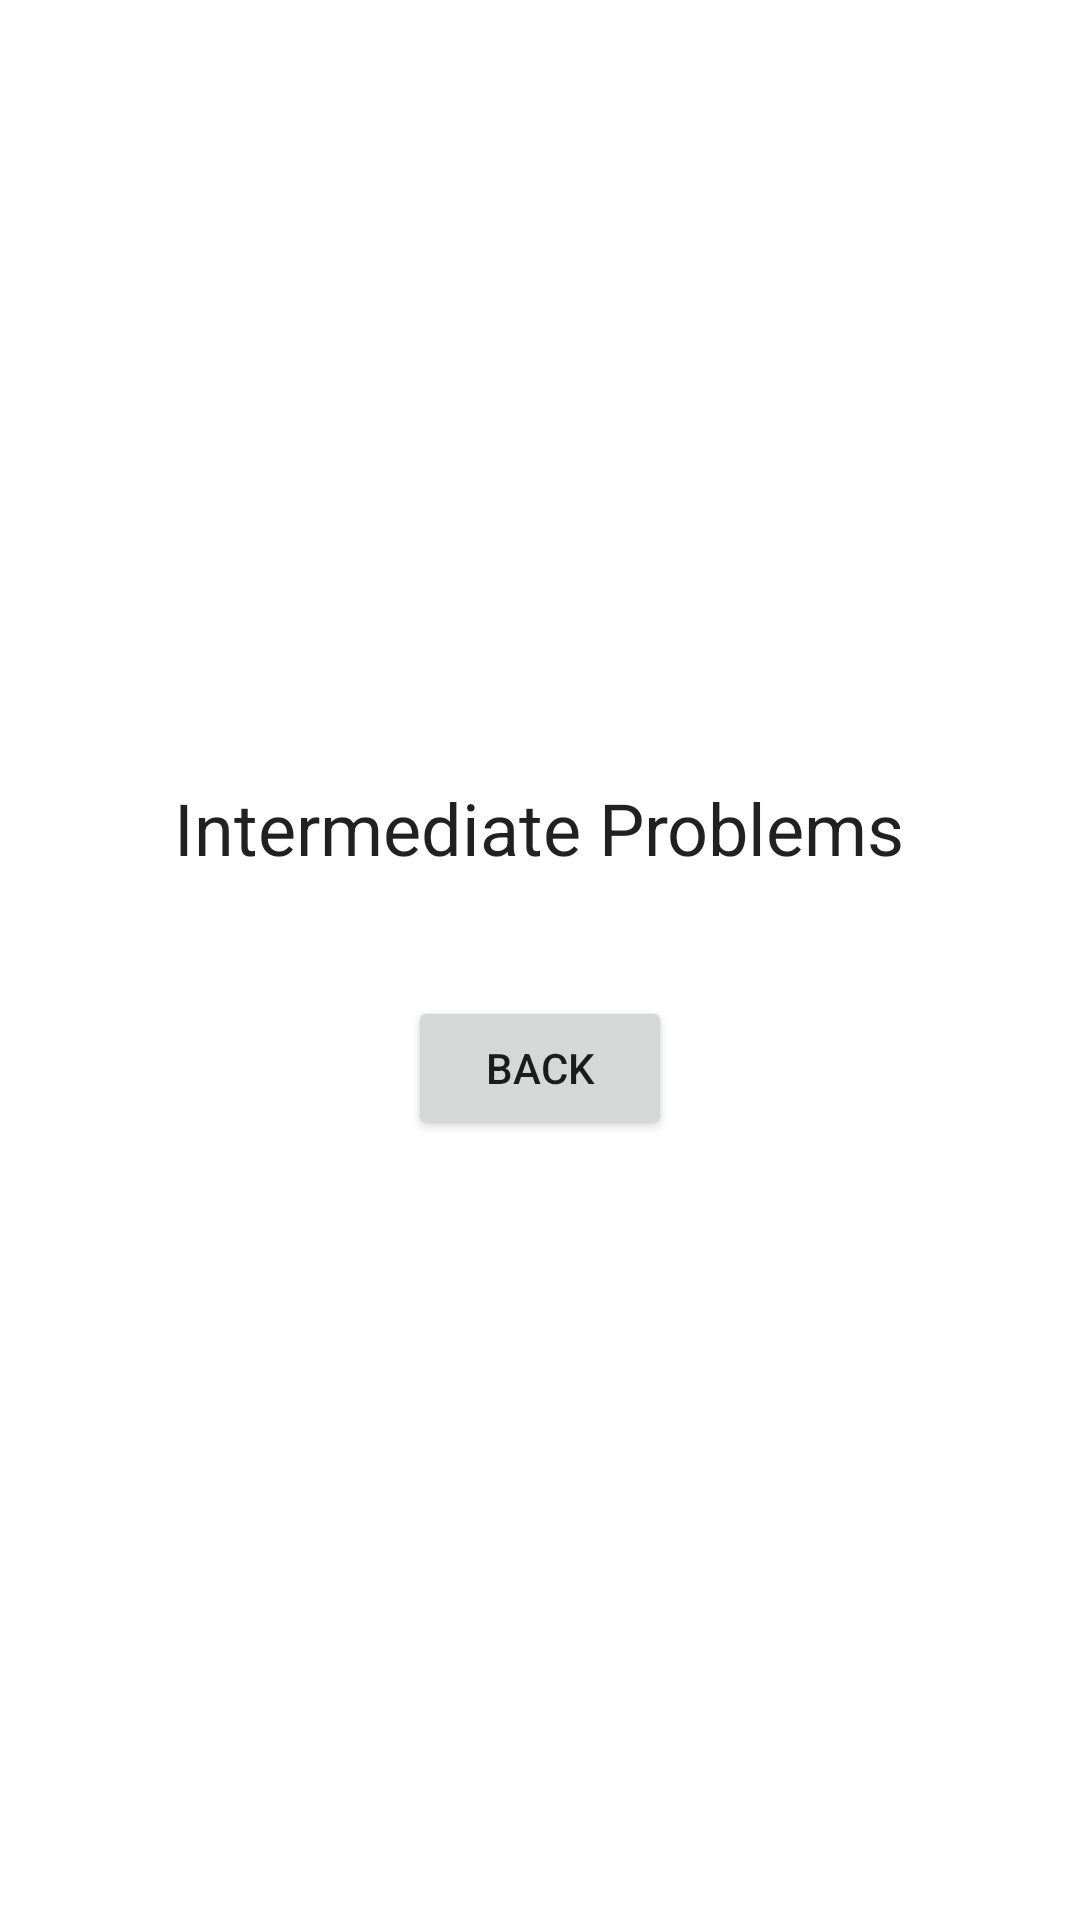

Android layout source for this screen:
<!-- AndroidManifest.xml: application theme Theme.CodingPractice -->
<!-- res/layout/fragment_intermediate.xml -->
<?xml version="1.0" encoding="utf-8"?>
<LinearLayout xmlns:android="http://schemas.android.com/apk/res/android"
    android:layout_width="match_parent"
    android:layout_height="match_parent"
    android:orientation="vertical"
    android:gravity="center"
    android:padding="16dp">

    <TextView
        android:layout_width="wrap_content"
        android:layout_height="wrap_content"
        android:text="Intermediate Problems"
        android:textAppearance="?attr/textAppearanceHeadline5"
        android:layout_marginBottom="20dp"/>

    <Button
        android:id="@+id/button_back"
        android:layout_width="wrap_content"
        android:layout_height="wrap_content"
        android:text="Back"
        android:drawableLeft="@drawable/baseline_arrow_left_24"
        android:layout_gravity="bottom|center_horizontal"
        android:layout_marginTop="20dp"/>

</LinearLayout>
<!-- resources referenced by this layout -->
<resources>
  <style name="Theme.CodingPractice" parent="Theme.MaterialComponents.DayNight.DarkActionBar" />
</resources>
